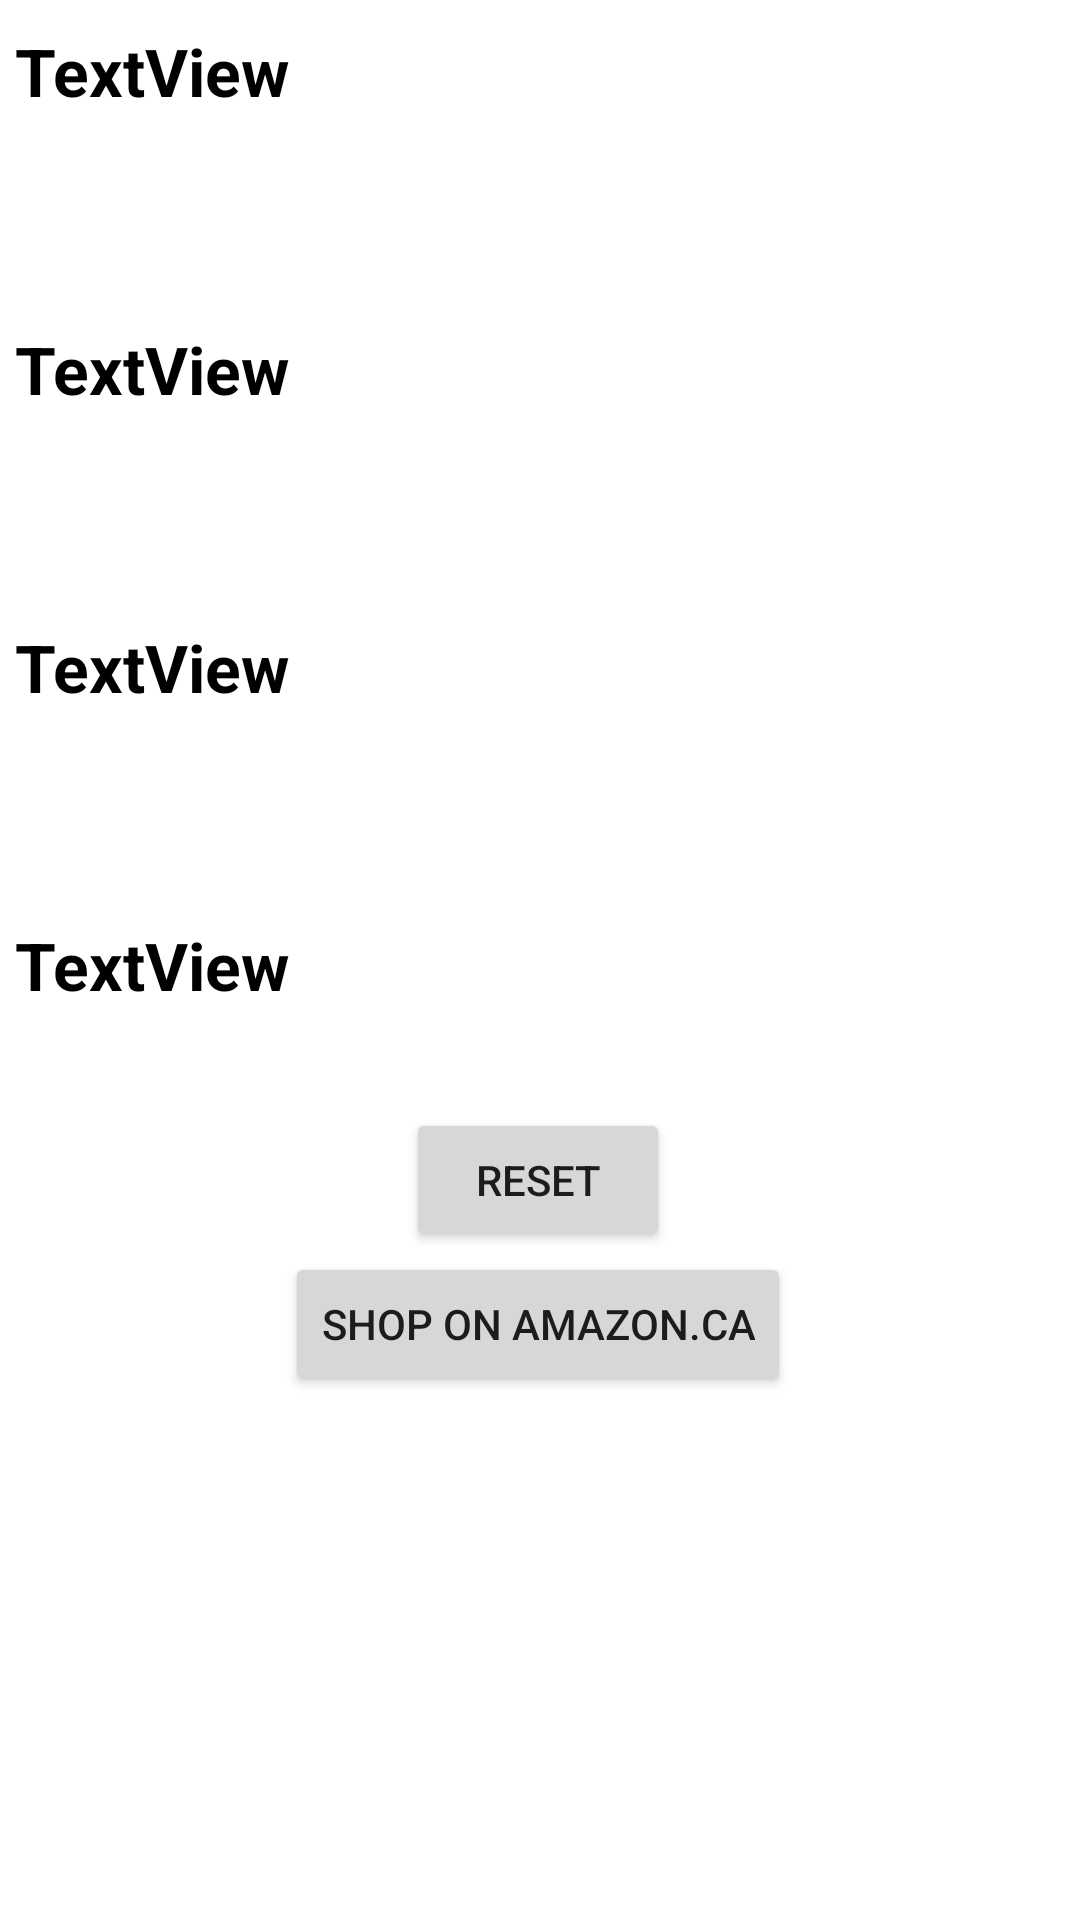

This screen was rendered from an Android layout file. Write that file and the resources it references.
<!-- AndroidManifest.xml: application theme Theme.Assignment1 -->
<!-- res/layout/fragment_output.xml -->
<?xml version="1.0" encoding="utf-8"?>
<layout xmlns:android="http://schemas.android.com/apk/res/android"
    xmlns:app="http://schemas.android.com/apk/res-auto"
    xmlns:tools="http://schemas.android.com/tools"
    tools:context=".output.OutputFragment">

    <androidx.constraintlayout.widget.ConstraintLayout
        android:layout_width="match_parent"
        android:layout_height="match_parent">


        <TextView
            android:id="@+id/pricePerPerson"
            android:layout_width="0dp"
            android:layout_height="wrap_content"
            android:layout_marginTop="4dp"
            android:text="TextView"
            android:textSize="22sp"
            android:textStyle="bold"
            android:textColor="?attr/colorOnSurface"
            android:padding="5dp"
            app:layout_constraintEnd_toEndOf="parent"
            app:layout_constraintHorizontal_bias="0.0"
            app:layout_constraintStart_toStartOf="parent"
            app:layout_constraintTop_toTopOf="parent" />

        <TextView
            android:id="@+id/totalDistanceTraveled"
            android:layout_width="0dp"
            android:layout_height="wrap_content"
            android:layout_marginTop="60dp"
            android:text="TextView"
            android:textSize="22sp"
            android:textStyle="bold"
            android:textColor="?attr/colorOnSurface"
            android:padding="5dp"
            app:layout_constraintEnd_toEndOf="parent"
            app:layout_constraintHorizontal_bias="0.0"
            app:layout_constraintStart_toStartOf="parent"
            app:layout_constraintTop_toBottomOf="@+id/pricePerPerson" />

        <TextView
            android:id="@+id/totalTimeTraveled"
            android:layout_width="0dp"
            android:layout_height="wrap_content"
            android:layout_marginTop="60dp"
            android:text="TextView"
            android:textSize="22sp"
            android:textStyle="bold"
            android:textColor="?attr/colorOnSurface"
            android:padding="5dp"
            app:layout_constraintEnd_toEndOf="parent"
            app:layout_constraintHorizontal_bias="1.0"
            app:layout_constraintStart_toStartOf="parent"
            app:layout_constraintTop_toBottomOf="@+id/totalDistanceTraveled"
            android:layout_marginBottom="20dp"/>

        <TextView
            android:id="@+id/totalCost"
            android:layout_width="0dp"
            android:layout_height="wrap_content"
            android:layout_marginTop="60dp"
            android:text="TextView"
            android:textSize="22sp"
            android:textStyle="bold"
            android:textColor="?attr/colorOnSurface"
            android:padding="5dp"
            app:layout_constraintEnd_toEndOf="parent"
            app:layout_constraintHorizontal_bias="0.0"
            app:layout_constraintStart_toStartOf="parent"
            app:layout_constraintTop_toBottomOf="@+id/totalTimeTraveled"
            android:layout_marginBottom="20dp"/>

        <Button
            android:id="@+id/resetButton"
            android:layout_width="wrap_content"
            android:layout_height="wrap_content"
            android:layout_marginTop="28dp"
            android:text="@string/resetButton"
            app:layout_constraintEnd_toEndOf="parent"
            app:layout_constraintHorizontal_bias="0.498"
            app:layout_constraintStart_toStartOf="parent"
            app:layout_constraintTop_toBottomOf="@+id/totalCost"
            android:layout_marginBottom="20dp"/>

        <Button
            android:id="@+id/btnShop"
            android:layout_width="wrap_content"
            android:layout_height="wrap_content"
            android:layout_marginBottom="20dp"
            android:text="@string/btnShop"
            app:layout_constraintEnd_toEndOf="parent"
            app:layout_constraintHorizontal_bias="0.497"
            app:layout_constraintStart_toStartOf="parent"
            app:layout_constraintTop_toBottomOf="@+id/resetButton"
            app:layout_constraintVertical_bias="0.0" />

        <Button
            android:id="@+id/btnSave"
            android:visibility="gone"
            android:layout_width="wrap_content"
            android:layout_height="wrap_content"
            android:layout_marginTop="100dp"
            android:text="@string/btnSave"
            app:layout_constraintEnd_toEndOf="parent"
            app:layout_constraintHorizontal_bias="0.498"
            app:layout_constraintStart_toStartOf="parent"
            app:layout_constraintTop_toBottomOf="@+id/resetButton" />

    </androidx.constraintlayout.widget.ConstraintLayout>
</layout>
<!-- resources referenced by this layout -->
<resources>
  <string name="btnSave">SAVE</string>
  <string name="btnShop">SHOP ON AMAZON.CA</string>
  <string name="resetButton">reset</string>
  <style name="Theme.Assignment1" parent="Theme.MaterialComponents.DayNight.DarkActionBar">
          
          <item name="colorPrimary">@color/purple_500</item>
          <item name="colorPrimaryVariant">@color/purple_700</item>
          <item name="colorOnPrimary">@color/white</item>
          
          <item name="colorSecondary">@color/teal_200</item>
          <item name="colorSecondaryVariant">@color/teal_700</item>
          <item name="colorOnSecondary">@color/black</item>
          
          <item name="android:statusBarColor">?attr/colorPrimaryVariant</item>
          
          <item name="colorSurface">@color/whitesmoke</item>
          <item name="cardViewStyle">@style/CardView.Custom</item>
      </style>
  <style name="CardView.Custom" parent="CardView">
          <item name="cardCornerRadius">20dp</item>
          <item name="cardForegroundColor">?attr/colorPrimary</item>
          <item name="cardBackgroundColor">?attr/colorSurface</item>
      </style>
  <!-- not gathered from this repository: default colours our renderer supplied (Android Studio template values) -->
  <color name="purple_500">#FF6200EE</color>
  <color name="purple_700">#FF3700B3</color>
  <color name="teal_200">#FF03DAC5</color>
  <color name="teal_700">#FF018786</color>
  <color name="black">#FF000000</color>
  <color name="white">#FFFFFFFF</color>
</resources>
